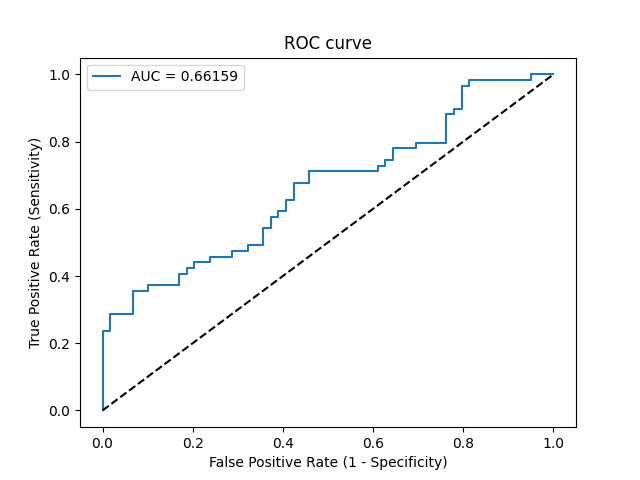

Data behind this chart, as committed beside it:
Threshold, Sensitivity, Specificity, NPV, PPV
inf, 0.0, 1.0, 0.5, 0
0.4942, 0.01695, 1.0, 0.5043, 1.0
0.486, 0.2373, 1.0, 0.5673, 1.0
0.4856, 0.2373, 0.9831, 0.5631, 0.9333
0.4849, 0.2881, 0.9831, 0.58, 0.9444
0.4848, 0.2881, 0.9322, 0.567, 0.8095
0.4844, 0.3559, 0.9322, 0.5914, 0.84
0.4825, 0.3559, 0.8983, 0.5824, 0.7778
0.4824, 0.3729, 0.8983, 0.5889, 0.7857
0.4807, 0.3729, 0.8305, 0.5698, 0.6875
0.4803, 0.4068, 0.8305, 0.5833, 0.7059
0.4796, 0.4068, 0.8136, 0.5783, 0.6857
0.479, 0.4237, 0.8136, 0.5854, 0.6944
0.4783, 0.4237, 0.7966, 0.5802, 0.6757
0.4781, 0.4407, 0.7966, 0.5875, 0.6842
0.4771, 0.4407, 0.7627, 0.5769, 0.65
0.4768, 0.4576, 0.7627, 0.5844, 0.6585
0.4756, 0.4576, 0.7119, 0.5676, 0.6136
0.4745, 0.4746, 0.7119, 0.5753, 0.6222
0.4736, 0.4746, 0.678, 0.5634, 0.5957
0.4732, 0.4915, 0.678, 0.5714, 0.6042
0.4725, 0.4915, 0.6441, 0.5588, 0.58
0.4721, 0.5424, 0.6441, 0.5846, 0.6038
0.4715, 0.5424, 0.6271, 0.5781, 0.5926
0.4707, 0.5763, 0.6271, 0.5968, 0.6071
0.4704, 0.5763, 0.6102, 0.5902, 0.5965
0.4698, 0.5932, 0.6102, 0.6, 0.6034
0.4696, 0.5932, 0.5932, 0.5932, 0.5932
0.4685, 0.6271, 0.5932, 0.614, 0.6066
0.4685, 0.6271, 0.5763, 0.6071, 0.5968
0.4669, 0.678, 0.5763, 0.6415, 0.6154
0.4662, 0.678, 0.5424, 0.6275, 0.597
0.4656, 0.7119, 0.5424, 0.6531, 0.6087
0.4591, 0.7119, 0.3898, 0.575, 0.5385
0.4582, 0.7288, 0.3898, 0.5897, 0.5443
0.4579, 0.7288, 0.3729, 0.5789, 0.5375
0.4567, 0.7458, 0.3729, 0.5946, 0.5432
0.4567, 0.7458, 0.3559, 0.5833, 0.5366
0.4559, 0.7797, 0.3559, 0.6176, 0.5476
0.4508, 0.7797, 0.3051, 0.5806, 0.5287
0.4486, 0.7966, 0.3051, 0.6, 0.5341
0.4427, 0.7966, 0.2373, 0.5385, 0.5109
0.4254, 0.8814, 0.2373, 0.6667, 0.5361
0.4217, 0.8814, 0.2203, 0.65, 0.5306
0.4155, 0.8983, 0.2203, 0.6842, 0.5354
0.4143, 0.8983, 0.2034, 0.6667, 0.53
0.3926, 0.9661, 0.2034, 0.8571, 0.5481
0.3872, 0.9661, 0.1864, 0.8462, 0.5429
0.3796, 0.9831, 0.1864, 0.9167, 0.5472
0.239, 0.9831, 0.05085, 0.75, 0.5088
0.1839, 1.0, 0.05085, 1.0, 0.513
0.009075, 1.0, 0.0, 0, 0.5
